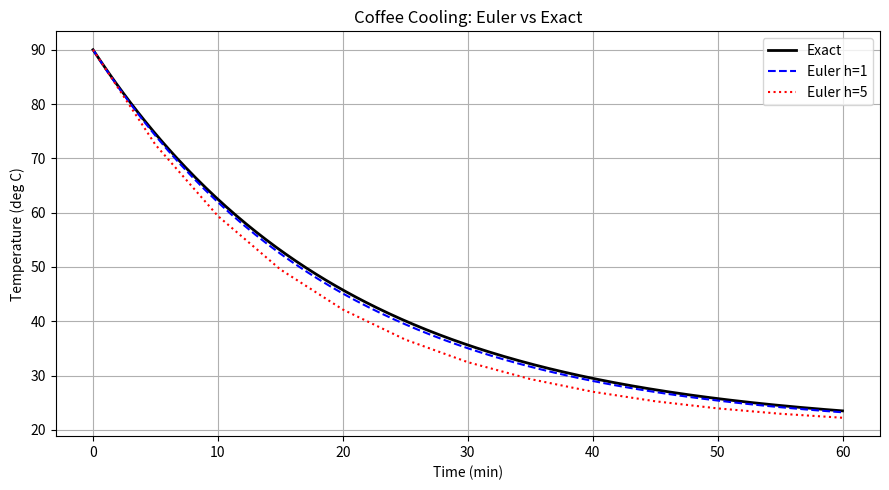

This figure's Python source:
# Ordinary Differential Equations -- Code 11.2: Comparing step sizes
# (book source: ch11_odes.tex, line 245)
# NOTE: Needs code from 'Code 11.1: Euler's method from scratch' (included below as setup).

# ---- setup: code from earlier in the chapter ----
import numpy as np
import matplotlib.pyplot as plt

def euler(f, y0, t_start, t_end, h):
    """Solve dy/dt = f(t,y) with Euler method; step size h."""
    t = np.arange(t_start, t_end + h, h)
    y = np.zeros(len(t))
    y[0] = y0
    for i in range(len(t) - 1):
        y[i+1] = y[i] + h * f(t[i], y[i])
    return t, y

# Newton's law of cooling: dT/dt = -k*(T - T_env)
k     = 0.05      # cooling constant (per minute)
T_env = 20.0      # room temperature (deg C)
T0    = 90.0      # initial coffee temperature

f_cool = lambda t, T: -k * (T - T_env)

t_h01, T_h01 = euler(f_cool, T0, 0, 60, h=1.0)
t_h05, T_h05 = euler(f_cool, T0, 0, 60, h=5.0)

# Exact solution for comparison
t_exact = np.linspace(0, 60, 300)
T_exact = T_env + (T0 - T_env) * np.exp(-k * t_exact)

fig, ax = plt.subplots(figsize=(9, 5))
ax.plot(t_exact, T_exact, 'k-',  lw=2,  label='Exact')
ax.plot(t_h01,   T_h01,   'b--', lw=1.5, label='Euler h=1')
ax.plot(t_h05,   T_h05,   'r:',  lw=1.5, label='Euler h=5')
ax.set_xlabel('Time (min)'); ax.set_ylabel('Temperature (deg C)')
ax.set_title('Coffee Cooling: Euler vs Exact')
ax.legend(); ax.grid(True); plt.tight_layout(); plt.savefig('fig11-01-euler-stepsize.pdf')

# ---- the listing itself ----
# Uses the euler() function from Code 11.1: run that first
import numpy as np

k     = 0.05
T_env = 20.0
T0    = 90.0
f_cool = lambda t, T: -k * (T - T_env)

for h in [5.0, 1.0, 0.1]:
    t, T = euler(f_cool, T0, 0, 60, h=h)
    # Error at t=60 min
    T_true = T_env + (T0 - T_env) * np.exp(-k * 60)
    print(f'h={h:4.1f}  T(60)={T[-1]:.4f}  error={abs(T[-1]-T_true):.4f}')
